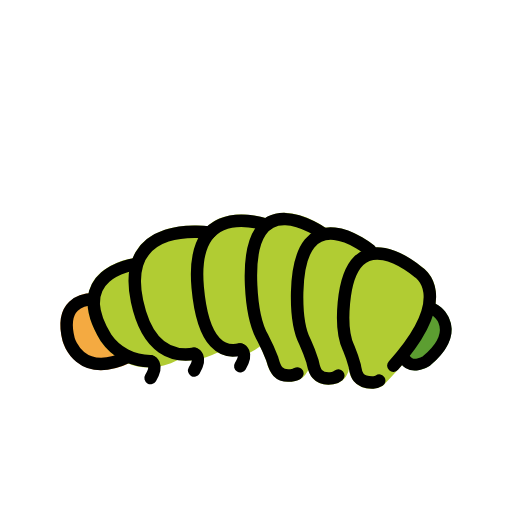
t = 0.00 s
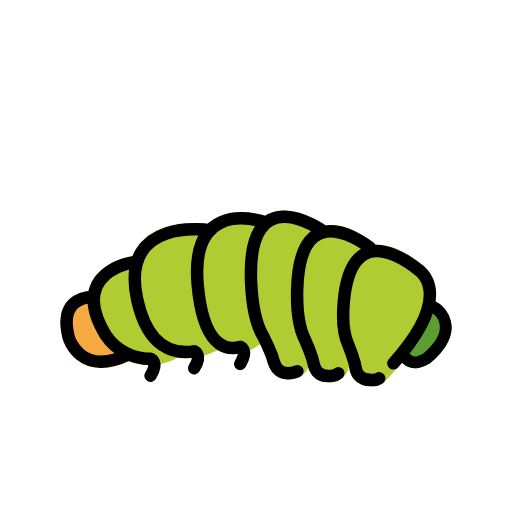
t = 0.48 s
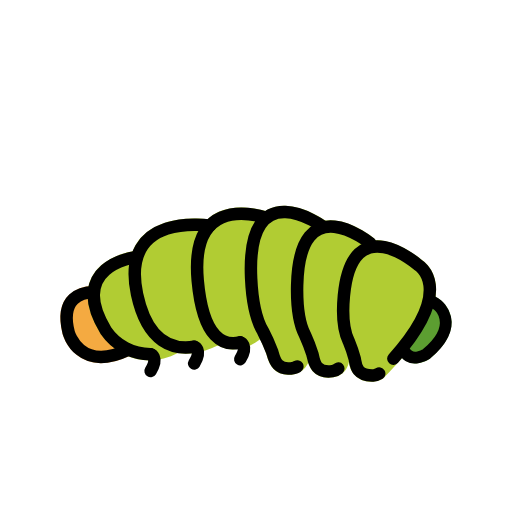
t = 1.43 s
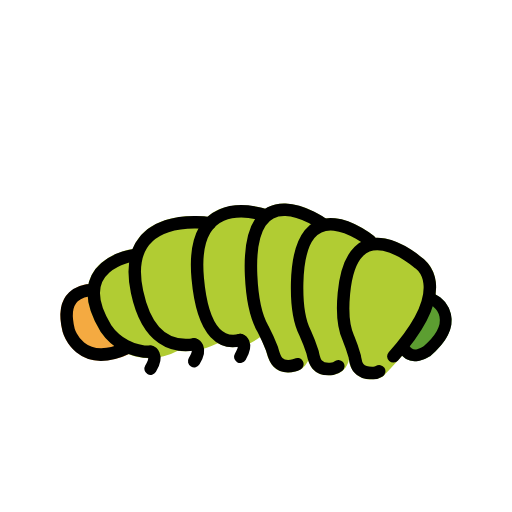
t = 1.90 s
t = 2.38 s: frame unchanged from t = 1.43 s, image omitted
t = 3.33 s: frame unchanged from t = 0.48 s, image omitted

The animated SVG that drew these frames (rendered in a browser with its animation timeline set to each time). Animation: 1 SMIL element (animateTransform=1); one cycle of 3.80 s, repeats indefinitely.

<?xml version='1.0' encoding='utf-8'?>
<svg xmlns="http://www.w3.org/2000/svg" id="emoji" viewBox="-5 -5 82 82" width="200" height="200" role="img">
  <title>OpenMoji: bug</title><g><g id="color">
    <path fill="#f4aa41" d="m16.4225,52.5106c.01-.025.0115-.0511.019-.0768.1695-.4767-.0475-1.0045-.5032-1.2242-1.2397-.6076-2.3099-1.5123-3.1152-2.6337-1.1566-1.6278-1.7834-3.5726-1.795-5.5694.0447-.5505-.3646-1.0332-.915-1.0791-.0332-.0019-.0618.0112-.0942.0122l-.0074-.0014h-.01c-1.6572-.0823-3.2605.6002-4.35,1.8515-1.0459,1.3526-1.2569,3.3184-.6211,5.8613.5441,1.7699,1.7901,3.2394,3.4472,4.0655.8471.3845,1.7681.5788,2.6983.5693,1.6511-.0552,3.2699-.4733,4.7412-1.2246.2044-.1317.3747-.3099.4971-.52.0058-.0096.004-.0205.0083-.0306Z" />
    <path fill="#b1cc33" d="m47.4061,31.66c-.2285-.167-5.6211-4.0595-9.5782-1.9375-.1069.0573-.1967.1415-.299.2061-2.3188-.6375-6.2432-1.2077-9.0222,1.0644-.0833.0681-.1515.1526-.2312.2245-1.7034-.196-7.35-.5526-10.54,2.79-.6455.6863-1.1532,1.4903-1.4955,2.3681-.7561.1233-5.0351.9595-6.6382,4.3311-1.14,2.3955-.63,5.3936,1.5254,8.9277.0351.0547,2.7705,4.2266,7.6826,4.2266,1.6287-.0348,3.2272-.4467,4.67-1.2033.4314.0684.8674.103,1.3042.1037.4925-.0009.9842-.0398,1.4707-.1162,1.1944-.1964,2.3523-.57,3.4356-1.1083.1204-.0598.2585-.0539.3763.011.6847.3774,1.4566.5716,2.2408.5621,1.5662-.0831,3.0692-.643,4.3077-1.6041.0178-.0138.0437-.0082.0539.0119.3583.7077.6767,1.4349.9539,2.1782l.0839.2959c.252.9121.8692,3.1523,3.4209,3.1513.3955-.0033.7894-.0495,1.1749-.1377,1.9882-.44,2.91-2.6982,2.53-6.1963-.0028-.0258-.018-.0462-.0227-.0713-.0133-.0614-.0324-.1214-.0571-.1791-.024-.0665-.0552-.1302-.093-.19-.0127-.0189-.0152-.0413-.0293-.06-1.751-2.2783-1.919-5.788-.501-10.43.8555-2.7989,1.9346-4.67,3.208-5.5616.006-.0042.0087-.0109.0145-.0152.4636-.2853.608-.8924.3227-1.356-.0694-.1128-.1608-.2104-.2688-.287l.0002.001Z" />
    <path fill="#b1cc33" d="m55.64,35.402c-.0549-.2597-.2109-.4869-.4336-.6313-.0514-.1855-.1568-.3516-.3028-.4771-.2129-.1728-5.2451-4.2373-9.2109-2.415-2.5908,1.19-3.97,4.5156-4.0986,9.8828-.0889,3.69.3672,6.5352,1.3535,8.4492.4342.947.8125,1.9187,1.1328,2.91l.0615.2763c.1924.9112.68,3.21,3.4531,3.209.2643-.0009.5282-.0195.79-.0556,1.0706-.153,1.9707-.8814,2.3437-1.8965.0193-.043.0353-.0874.0479-.1328.2286-.821.3604-1.666.3926-2.5176,0-.03-.0147-.056-.0174-.0858-.0171-.1338-.0563-.2639-.1158-.3849-.0106-.02-.0111-.0415-.0231-.0606-.5752-.914-1.0732-3.0048-.1728-7.7773.8027-4.26,2.1962-6.7178,4.0293-7.1065.54-.1154.8847-.646.7706-1.1863Z" />
    <path fill="#b1cc33" d="m54.6,57.2507c-1.8592.1902-3.5205-1.1628-3.7107-3.0219-.0071-.0697-.0121-.1396-.0149-.2096l-.043-.2461c-.2526-.9089-.5621-1.8009-.9267-2.6709-.8584-1.8066-1.1367-4.4082-.8223-7.7178.4385-4.625,1.9053-7.4628,4.3594-8.4365,3.8379-1.5224,8.4844,2.2715,9.0967,2.792,1.2615.9021,2.078,2.2998,2.2441,3.8418.5283,3.9434-2.2793,9.0186-8.3457,15.085-.0479.0479-.1006.0908-.1572.1279-.4347.2845-.9406.4412-1.46.4521-.0738.0033-.148.004-.2197.004Zm1.13-1.2907h0Z" />
    <path fill="#5c9e31" d="m65.5752,44.1666c-.3095-.2179-.6343-.4133-.9719-.5846-.1167-.117-.2612-.2025-.42-.2484-.5341-.1404-1.0811.1779-1.2229.7117-.8774,2.813-2.2222,5.4582-3.978,7.8247-.3146.4539-.2017,1.0769.2522,1.3915,0,0,.0001.0001.0002.0002l.0138.0062c.3825.5055.9301.8609,1.5475,1.0046.3512.075.7127.0893,1.0688.0423.708-.1035,1.3852-.3594,1.9847-.75.028-.019.0551-.0394.081-.0612,2.3059-1.95,3.448-3.9155,3.3952-5.8424-.0601-1.3608-.6967-2.6316-1.7506-3.4946Z" />
  </g>
  <g id="line">
    <path fill="none" stroke="#000" stroke-linecap="round" stroke-linejoin="round" stroke-width="2" d="m16.4874,37.35s-10.7857,1.4686-4.518,11.7468c1.6145,2.358,4.2913,3.7642,7.149,3.7555" />
    <path fill="none" stroke="#000" stroke-linecap="round" stroke-linejoin="round" stroke-width="2" d="m10.0116,42.9384c-1.8613.0181-5.4378.76-4.0155,6.45,0,0,1.7487,6.4281,9.4948,2.7686" />
    <path fill="none" stroke="#000" stroke-linecap="round" stroke-linejoin="round" stroke-width="2" d="m28.6134,32.2705s-14.5225-2.4028-11.6645,10.9767c1.7,7.959,6.0151,8.902,9.1506,8.41" />
    <path fill="none" stroke="#000" stroke-linecap="round" stroke-linejoin="round" stroke-width="2" d="m37.6168,30.9932c-3.3141-.9893-12.0795-2.4665-10.95,10.0681.86,9.5456,4.309,10.53,6.8106,9.8954" />
    <path fill="none" stroke="#000" stroke-linecap="round" stroke-linejoin="round" stroke-width="2" d="m46.8152,32.4668s-12.3728-9.0547-11.5975,8.1713c.1875,4.1649.9041,6.8339,1.8743,8.4945l.0274.0457c.5457,1.0462,1.0325,2.1222,1.4582,3.2227.3192,1.0337.6121,3.2676,3.5089,2.6276.1894-.041.3711-.1116.5385-.2091" />
    <path fill="none" stroke="#000" stroke-linecap="round" stroke-linejoin="round" stroke-width="2" d="m54.27,35.0685s-11.2947-9.24-11.677,6.7171c-.0924,3.8582.4214,6.3731,1.2449,7.9752l.0233.0441c.455,1.0028.8523,2.0308,1.19,3.079.2391.977.3743,3.06,3.1993,2.6755.3456-.0437.6705-.1888.9336-.4171" />
    <path fill="none" stroke="#000" stroke-linecap="round" stroke-linejoin="round" stroke-width="2" d="m55.73,55.96c-.2805.1824-.6067.2821-.9412.2878-2.7942.09-2.8-1.7769-2.9752-2.668-.2691-.968-.5964-1.9188-.98-2.8474l-.02-.0413c-.71-1.5-1.0612-3.7848-.7359-7.2112,1.3458-14.1719,11.8623-4.9358,11.8623-4.9358,0,0,6.2689,3.58-3.94,15.02" />
    <path fill="none" stroke="#000" stroke-linecap="round" stroke-linejoin="round" stroke-width="2" d="m19.1184,52.8527s1.3622.4,0,2.6883" />
    <path fill="none" stroke="#000" stroke-linecap="round" stroke-linejoin="round" stroke-width="2" d="m26.0988,51.6527s1.3621.4,0,2.6883" />
    <path fill="none" stroke="#000" stroke-linecap="round" stroke-linejoin="round" stroke-width="2" d="m33.4775,50.9584s1.3622.4,0,2.6884" />
    <path fill="none" stroke="#000" stroke-linecap="round" stroke-linejoin="round" stroke-width="1.8807" d="m59.8041,52.4394c1.1586,1.9389,3.52.3461,3.52.3461,5.7078-4.8285,1.69-7.8645,1.69-7.8645-.3315-.2354-.6837-.4401-1.0524-.6115" />
  </g>
<animateTransform attributeName="transform" type="translate" values="0 0;0 -1.5;0 0" dur="3.8s" repeatCount="indefinite" /></g></svg>
